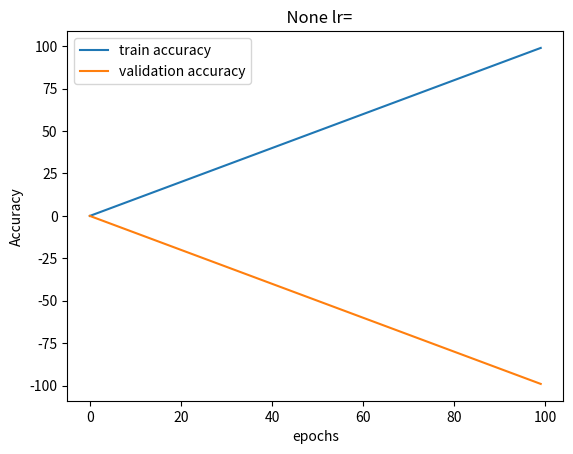

Source code (Python):
import matplotlib.pyplot as plt
import numpy as np
import os
import time
import math


def plot_accuracy(train_acc, val_acc, save=False, **kwargs):
    train_acc = np.array(train_acc)
    val_acc = np.array(val_acc)
    fig = plt.figure()
    plt.plot(np.arange(len(train_acc)), train_acc, label="train accuracy")
    plt.plot(np.arange(len(val_acc)), val_acc, label="validation accuracy")
    plt.xlabel("epochs")
    plt.ylabel("Accuracy")
    plt.legend()
    plt.title(f"{kwargs.get('model', '')} {kwargs.get('opt', '')} "
              f"{kwargs.get('scheduler', 'None')} lr={kwargs.get('lr', '')}")

    if save:
        save_plot(fig, **kwargs)
    fig.show()


def plot_loss(train_loss, val_loss, save=False, **kwargs):
    train_acc = np.array(train_loss)
    val_acc = np.array(val_loss)
    fig = plt.figure()
    plt.plot(np.arange(len(train_acc)), train_acc, label="train loss")
    plt.plot(np.arange(len(val_acc)), val_acc, label="validation loss")
    plt.xlabel("epochs")
    plt.ylabel("Loss")
    plt.legend()
    plt.title(f"{kwargs.get('model', '')} {kwargs.get('opt', '')} "
              f"{kwargs.get('scheduler', 'None')} lr={kwargs.get('lr', '')}")

    if save:
        save_plot(fig, info='Loss', **kwargs)
    fig.show()


def plot_lr(lrs, save=False, **kwargs):
    train_acc = np.array(lrs)
    # val_acc = np.array(val_loss)
    fig = plt.figure()
    plt.plot(np.arange(len(lrs)), lrs, label=f"{kwargs.get('scheduler', 'Learning rate')}")
    # plt.plot(np.arange(len(val_acc)), val_acc, label="validation loss")
    plt.xlabel("epochs")
    plt.ylabel("Learning Rate")
    plt.legend()
    plt.title(f"{kwargs.get('model', '')} {kwargs.get('opt', '')} "
              f"{kwargs.get('scheduler', 'None')} lr={kwargs.get('lr', '')}")

    if save:
        save_plot(fig, info='Learning Rate', **kwargs)
    fig.show()

def plot_augs(image, transforms):
    images = [transform(image) for transform in transforms]
    plot_images(images)


def plot_images(images, **imshow_kwargs):
    orig_img = None
    cols = int(math.sqrt(len(images)))
    rows = math.ceil(len(images)/cols)
    fig = plt.figure(figsize=(cols, rows))
    for i in range(1, len(images)):
        fig.add_subplot(rows, cols, i)
        # print(images[i])
        plt.imshow(images[i])
    plt.tight_layout()
    plt.show()

def save_plot(fig, **kwargs):
    plot_save_dir = os.path.join(os.getcwd(), 'plots')

    if not os.path.exists(plot_save_dir):
        os.mkdir(plot_save_dir)
    name = f"{kwargs.get('model', 'default')}_{kwargs.get('opt', '')}_" \
           f"{kwargs.get('scheduler', 'None')}_{kwargs.get('lr', '')}_" \
           f"{kwargs.get('model_id', str(int(time.time())))}_{kwargs.get('info', '')}"
    save_plot_str = os.path.join(plot_save_dir,  name + '.png')
    print(f"Saving to: {save_plot_str}")
    fig.savefig(save_plot_str)



if __name__ == '__main__':
    plot_accuracy(np.arange(100), np.negative(np.arange(100)), save=True)